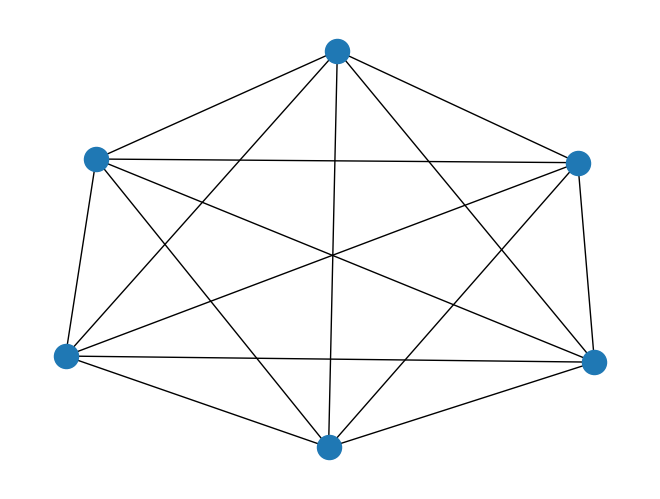

This figure's Python source:
import matplotlib.pyplot as plt
import networkx as nx 

if __name__ == '__main__': 

	G = nx.random_regular_graph(3, 6)
	G1 = nx.power(G,3)
	nx.draw(G1)
	plt.show()
